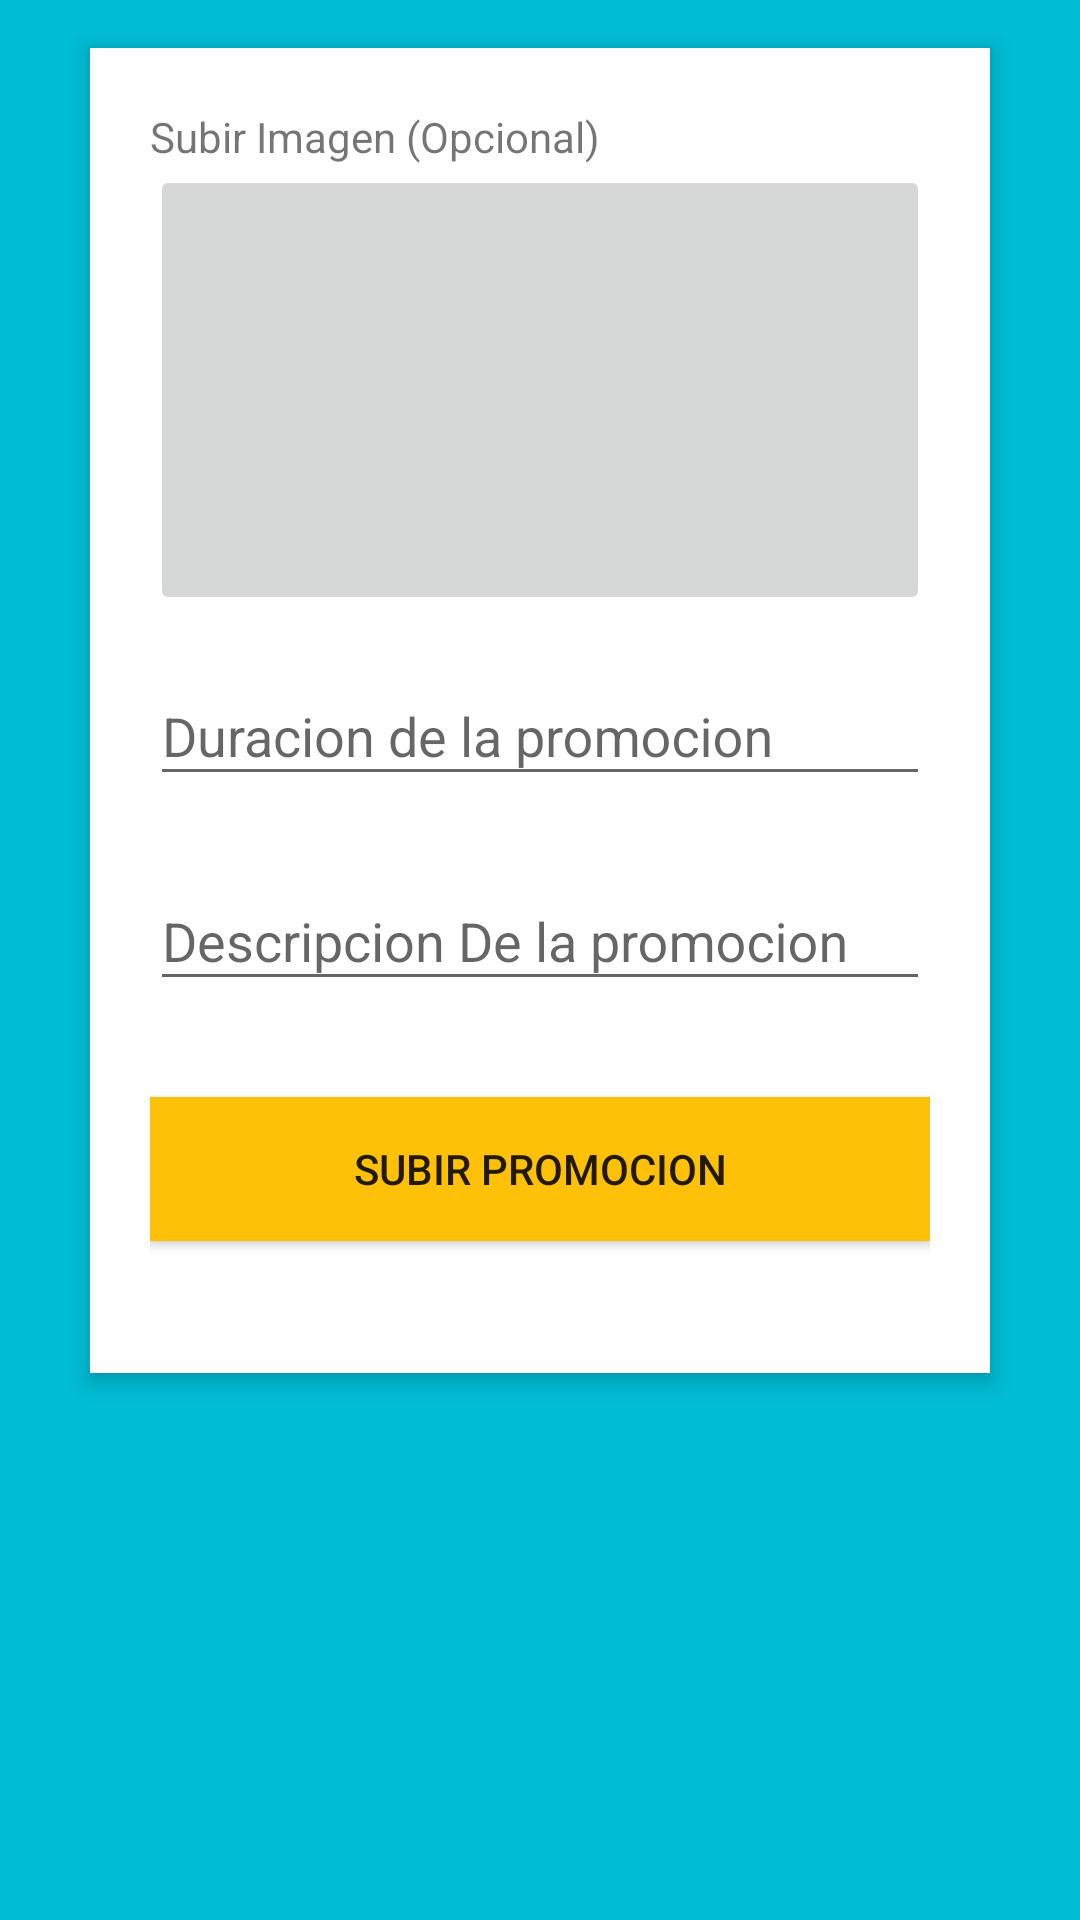

Android layout source for this screen:
<!-- AndroidManifest.xml: application theme AppTheme -->
<!-- res/layout/activity_subir_promocion.xml -->
<?xml version="1.0" encoding="utf-8"?>
<ScrollView xmlns:android="http://schemas.android.com/apk/res/android"
    android:layout_width="match_parent"
    android:layout_height="match_parent"
    android:background="@color/colorPrimary">

        <RelativeLayout
            android:layout_width="fill_parent"
            android:layout_height="wrap_content"
            android:layout_marginLeft="30dp"
            android:layout_marginRight="30dp"
            android:layout_marginTop="@dimen/md_keylines"
            android:background="#fff"
            android:elevation="4dp"
            android:orientation="vertical"
            android:padding="20dp">

            <LinearLayout
                android:layout_width="fill_parent"
                android:layout_height="wrap_content"
                android:orientation="vertical">

                <TextView
                    android:layout_width="match_parent"
                    android:layout_height="wrap_content"
                    android:textAppearance="?android:attr/textAppearanceSmall"
                    android:text="Subir Imagen (Opcional)"
                    android:id="@+id/textView" />

                <ImageButton
                    android:layout_width="match_parent"
                    android:layout_height="150dp"
                    android:scaleType="centerInside"
                    android:src="@drawable/ic_publish_black_18dp"
                    android:id="@+id/imageButton" />

                <android.support.design.widget.TextInputLayout
                    android:layout_width="match_parent"
                    android:layout_height="wrap_content"
                    android:layout_marginTop="8dp"
                    android:layout_marginBottom="8dp">
                    <EditText android:id="@+id/input_promo_fecha"
                        android:layout_width="match_parent"
                        android:layout_height="wrap_content"
                        android:inputType="textCapWords"
                        android:hint="Duracion de la promocion" />
                </android.support.design.widget.TextInputLayout>

                <android.support.design.widget.TextInputLayout
                    android:layout_width="match_parent"
                    android:layout_height="wrap_content"
                    android:layout_marginTop="8dp"
                    android:layout_marginBottom="8dp">
                    <EditText android:id="@+id/input_promo_description"
                        android:layout_width="match_parent"
                        android:layout_height="wrap_content"
                        android:inputType="textCapWords"
                        android:hint="Descripcion De la promocion" />
                </android.support.design.widget.TextInputLayout>


                
                <android.support.v7.widget.AppCompatButton
                    android:id="@+id/btn_signup"
                    android:layout_width="fill_parent"
                    android:layout_height="wrap_content"
                    android:layout_marginTop="24dp"
                    android:layout_marginBottom="24dp"
                    android:background="@color/colorAccent"
                    android:padding="12dp"
                    android:text="Subir Promocion"/>

            </LinearLayout>
        </RelativeLayout>

</ScrollView>
<!-- resources referenced by this layout -->
<resources>
  <color name="colorAccent">#FFC107</color>
  <color name="colorPrimary">#00BCD4</color>
  <dimen name="md_keylines">16dp</dimen>
  <style name="AppTheme" parent="Theme.AppCompat.Light.DarkActionBar">
          
          <item name="colorPrimary">@color/colorPrimary</item>
          <item name="colorPrimaryDark">@color/colorPrimaryDark</item>
          <item name="colorAccent">@color/colorAccent</item>
      </style>
  <color name="colorPrimaryDark">#0097A7</color>
</resources>
